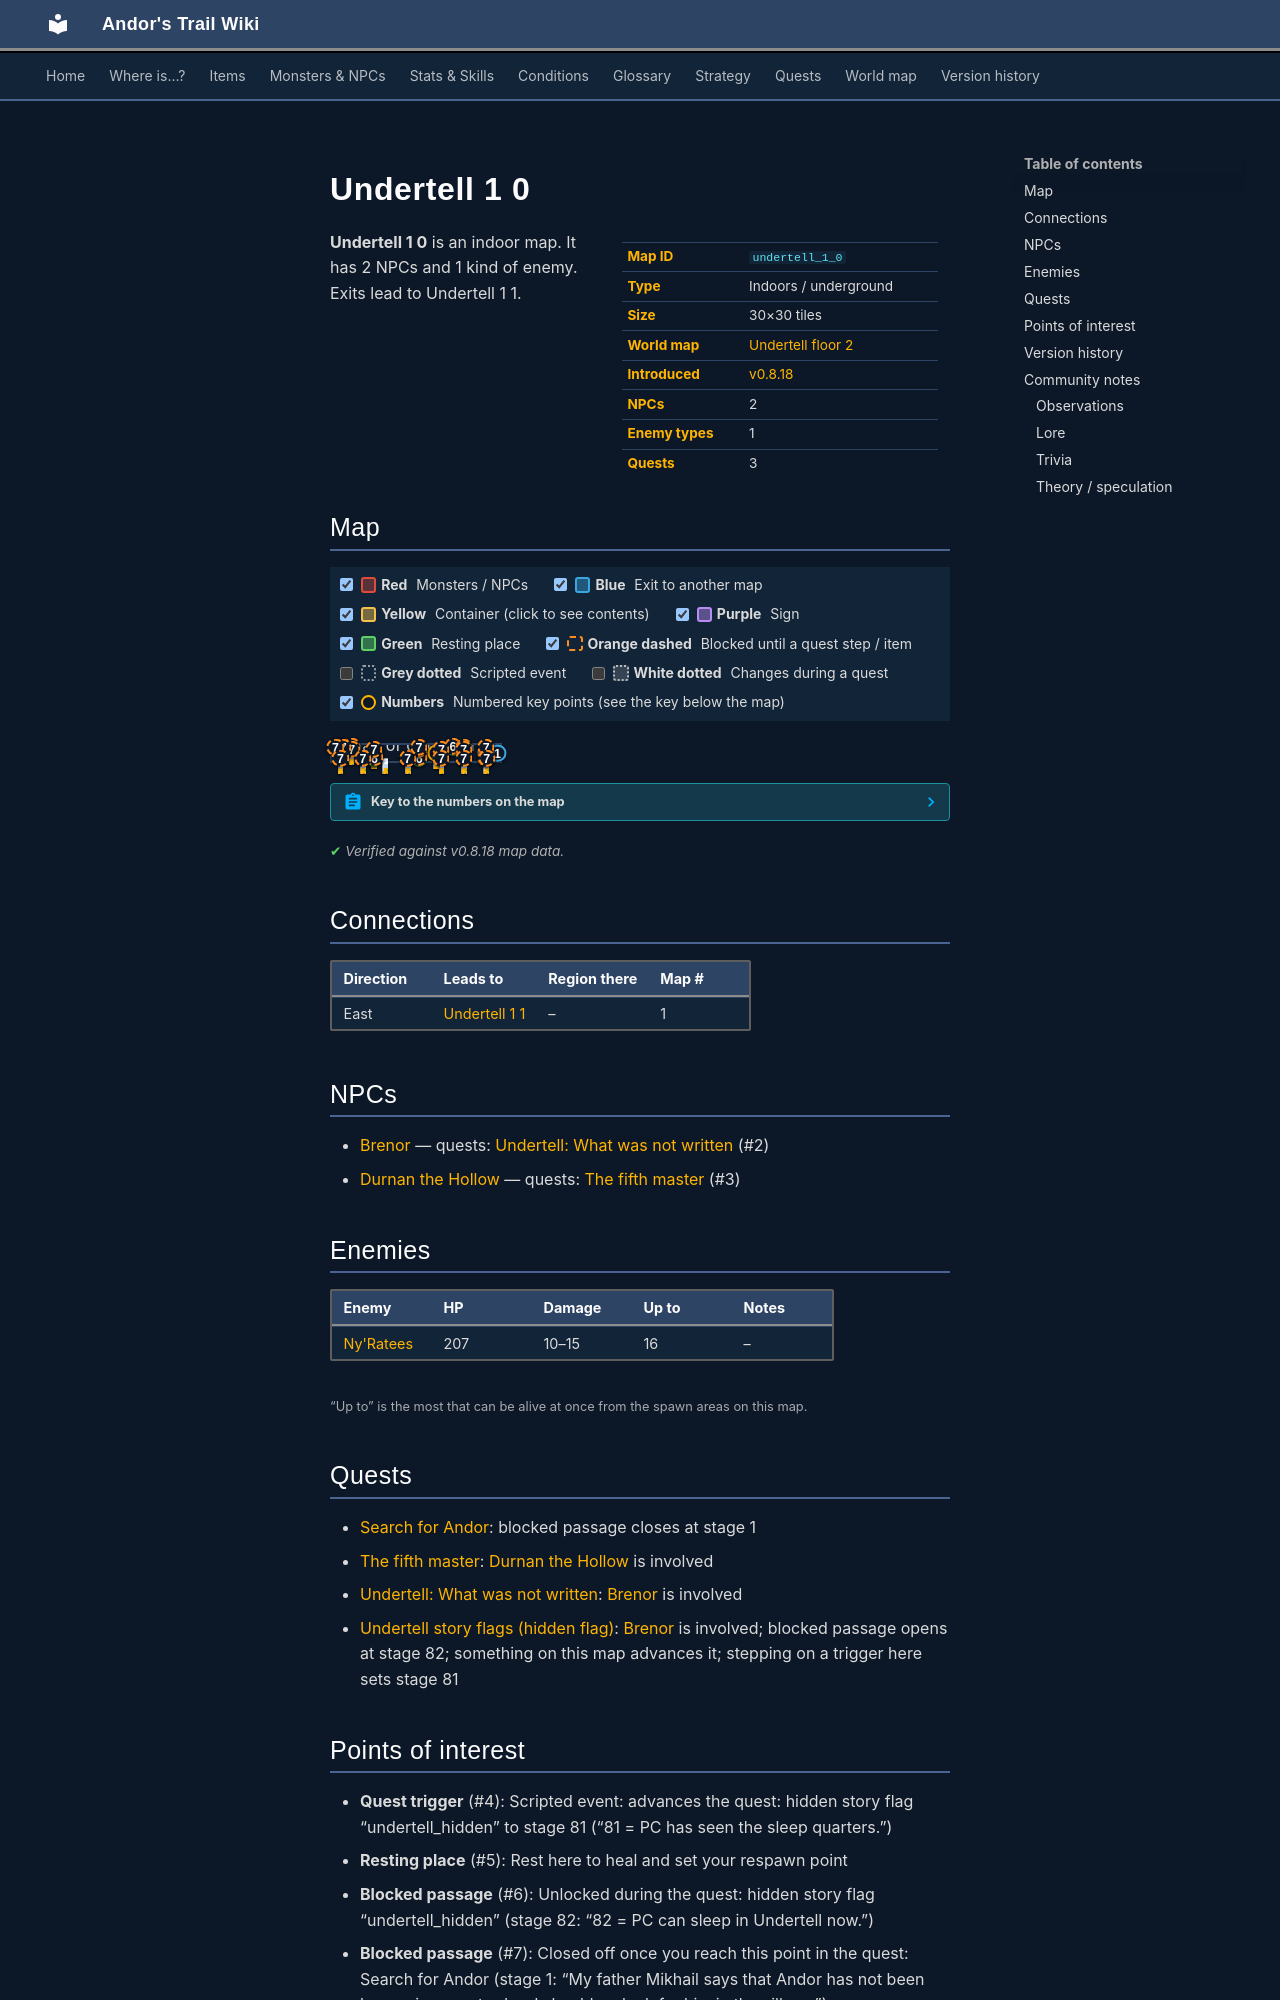

repository: asdfghjkl628/Andor-s-Trail-Wikiiii · page: maps/undertell_1_0/index.html · generator: mkdocs

---
description: "Undertell 1 0 is an indoor location in Andor's Trail. NPCs: Brenor, Durnan the Hollow. Enemies: Ny'Ratees. Exits to Undertell 1 1."
---

# Undertell 1 0

<div class="infobox" markdown>

| | |
|---|---|
| **Map ID** | `undertell_1_0` |
| **Type** | Indoors / underground |
| **Size** | 30×30 tiles |
| **World map** | [Undertell floor 2](index.md) |
| **Introduced** | [v0.8.18](../versions/0.8.18.md) |
| **NPCs** | 2 |
| **Enemy types** | 1 |
| **Quests** | 3 |

</div>

**Undertell 1 0** is an indoor map. It has 2 NPCs and 1 kind of enemy. Exits lead to Undertell 1 1.
